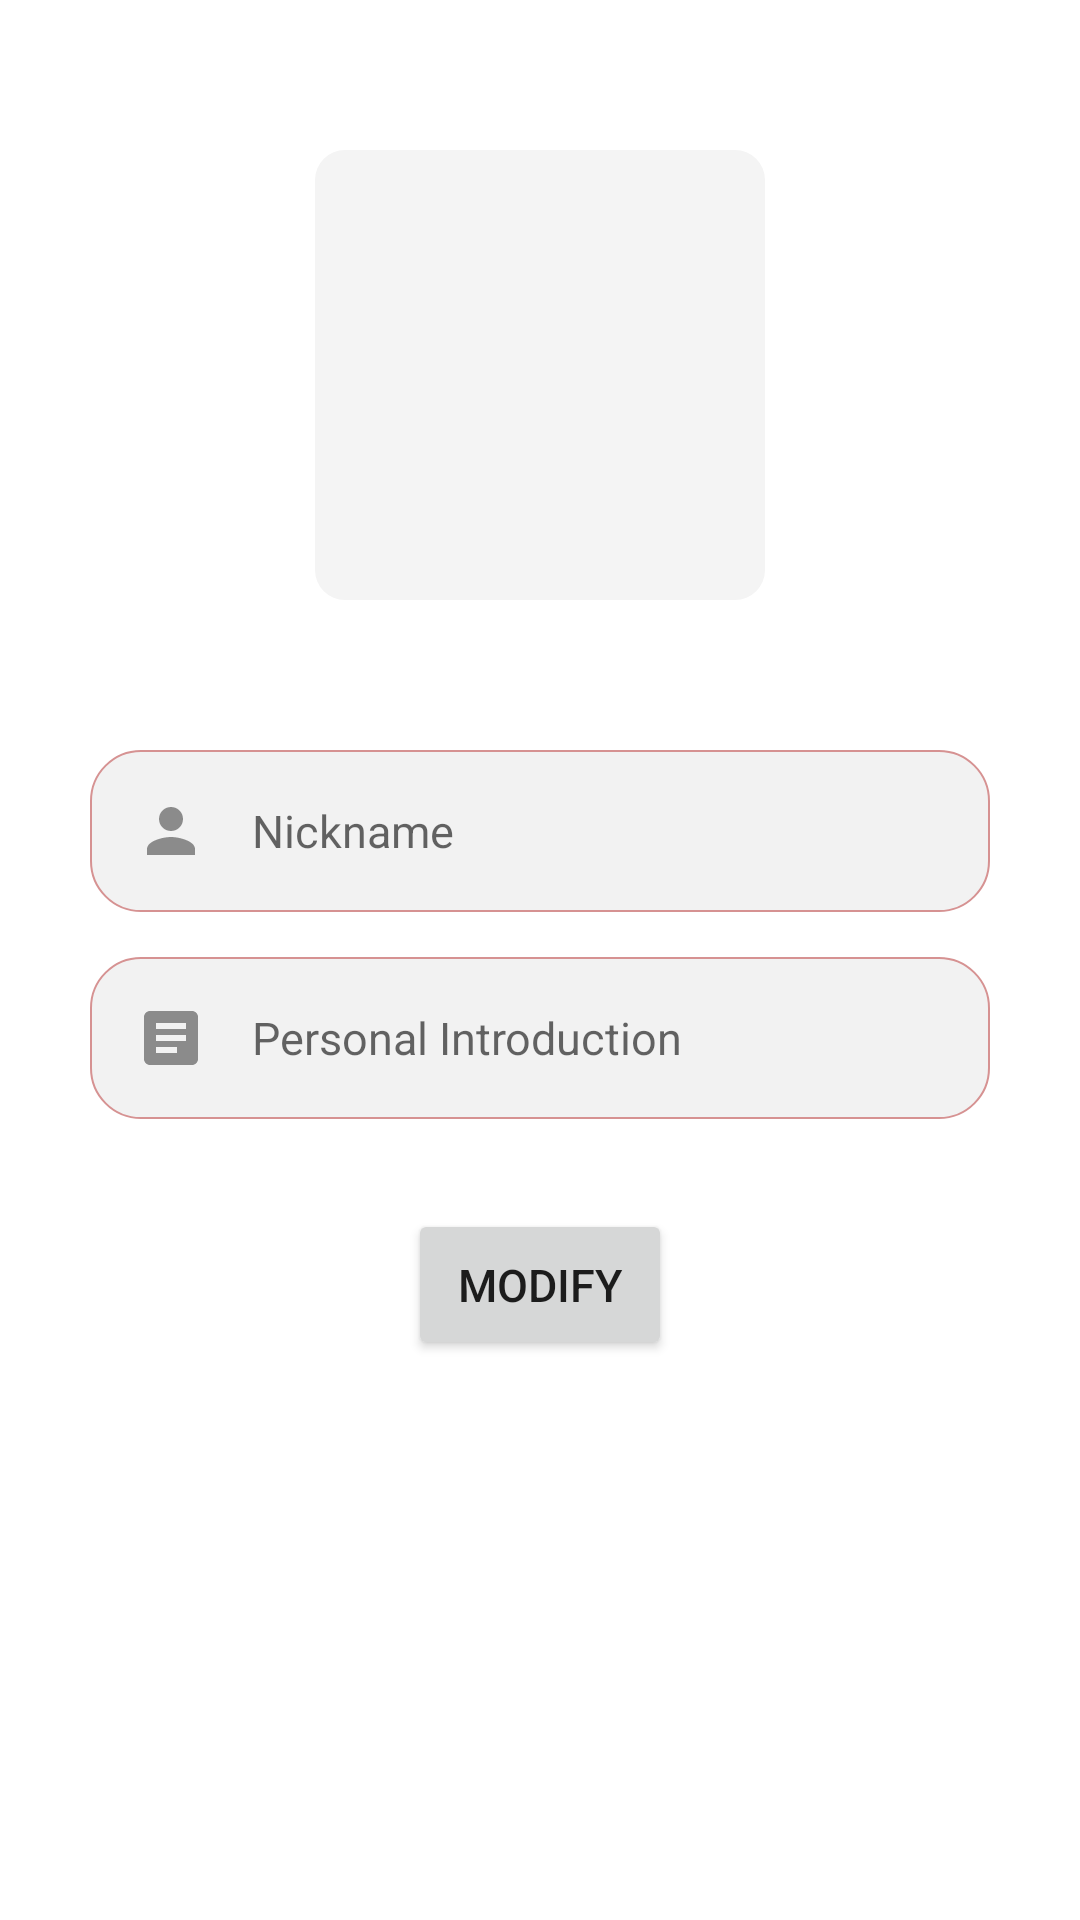

Reconstruct the res/layout file that produces this screen, plus the resources it refers to.
<!-- AndroidManifest.xml: application theme Theme.HaPlanet -->
<!-- res/layout/activity_user.xml -->
<?xml version="1.0" encoding="utf-8"?>
<LinearLayout xmlns:android="http://schemas.android.com/apk/res/android"
    xmlns:app="http://schemas.android.com/apk/res-auto"
    android:layout_width="match_parent"
    android:layout_height="match_parent"
    android:orientation="vertical">

    <com.google.android.material.imageview.ShapeableImageView
        android:id="@+id/iv_profile_image"
        android:layout_width="150dp"
        android:layout_height="150dp"
        android:layout_gravity="center"
        android:layout_margin="50dp"
        android:src="@drawable/ic_person"
        android:background="#f4f4f4"
        android:scaleType="fitXY"
        app:shapeAppearanceOverlay="@style/circleImageStyle"/>


    <EditText
        android:id="@+id/et_username"
        android:layout_marginLeft="30dp"
        android:layout_marginRight="30dp"
        android:padding="15dp"
        android:layout_width="match_parent"
        android:layout_height="wrap_content"
        android:drawableStart="@drawable/custom_name_icon"
        android:drawablePadding="15dp"
        android:background="@drawable/profile_textview"
        android:textColor="#807D7D"
        android:textSize="15sp"
        android:hint="Nickname"/>

    <EditText
        android:id="@+id/et_introduction"
        android:layout_marginTop="15dp"
        android:layout_marginLeft="30dp"
        android:layout_marginRight="30dp"
        android:padding="15dp"
        android:layout_width="match_parent"
        android:layout_height="wrap_content"
        android:drawableStart="@drawable/custom_intro_icon"
        android:drawablePadding="15dp"
        android:background="@drawable/profile_textview"
        android:textColor="#807D7D"
        android:textSize="15sp"
        android:hint="Personal Introduction" />

    
    
    
    
    
    
    
    
    
    
    
    

    
    
    
    
    
    
    
    
    
    
    
    

    <Button
        android:id="@+id/btn_modify"
        android:layout_width="wrap_content"
        android:layout_height="wrap_content"
        android:layout_gravity="center"
        android:padding="15dp"
        android:text="Modify"
        android:textSize="15sp"
        android:layout_marginTop="30dp"/>

</LinearLayout>
<!-- resources referenced by this layout -->
<resources>
  <color name="white">#FFFFFFFF</color>
  <!-- drawable custom_intro_icon (drawable) -->
  <vector android:alpha="0.43" android:height="24dp"
      android:tint="#000000" android:viewportHeight="24"
      android:viewportWidth="24" android:width="24dp" xmlns:android="http://schemas.android.com/apk/res/android">
      <path android:fillColor="@android:color/white" android:pathData="M19,3L5,3c-1.1,0 -2,0.9 -2,2v14c0,1.1 0.9,2 2,2h14c1.1,0 2,-0.9 2,-2L21,5c0,-1.1 -0.9,-2 -2,-2zM14,17L7,17v-2h7v2zM17,13L7,13v-2h10v2zM17,9L7,9L7,7h10v2z"/>
  </vector>
  <!-- drawable custom_name_icon (drawable) -->
  <vector android:alpha="0.43" android:height="24dp"
      android:tint="#000000" android:viewportHeight="24"
      android:viewportWidth="24" android:width="24dp" xmlns:android="http://schemas.android.com/apk/res/android">
      <path android:fillColor="@android:color/white" android:pathData="M12,12c2.21,0 4,-1.79 4,-4s-1.79,-4 -4,-4 -4,1.79 -4,4 1.79,4 4,4zM12,14c-2.67,0 -8,1.34 -8,4v2h16v-2c0,-2.66 -5.33,-4 -8,-4z"/>
  </vector>
  <!-- drawable profile_textview (drawable) -->
  <?xml version="1.0" encoding="utf-8"?>
  <shape xmlns:android="http://schemas.android.com/apk/res/android">
      <solid android:color="#f2f2f2" />
  
      <stroke
          android:width="2px"
          android:color="#D69292" />
      <corners
          android:bottomLeftRadius="50px"
          android:bottomRightRadius="50px"
          android:topLeftRadius="50px"
          android:topRightRadius="50px" />
      <padding
          android:bottom="5dp"
          android:left="5dp"
          android:right="5dp"
          android:top="5dp" />
  
  </shape>
  <style name="circleImageStyle">
          <item name="cornerFamily">rounded</item>
          <item name="cornerSize">10dp</item>
      </style>
  <style name="Theme.HaPlanet" parent="Theme.MaterialComponents.DayNight.DarkActionBar">
          
  
          <item name="colorPrimary">@color/purple_700</item>
          <item name="colorPrimaryVariant">@color/purple_700</item>
          <item name="colorOnPrimary">@color/white</item>
          
          <item name="colorSecondary">@color/teal_200</item>
          <item name="colorSecondaryVariant">@color/teal_700</item>
          <item name="colorOnSecondary">@color/black</item>
          
          <item name="android:statusBarColor" tools:targetApi="l">?attr/colorPrimaryVariant</item>
          
      </style>
  <color name="purple_700">#F8D7D7</color>
  <color name="teal_200">#FF03DAC5</color>
  <color name="teal_700">#FF018786</color>
  <color name="black">#FF000000</color>
</resources>
